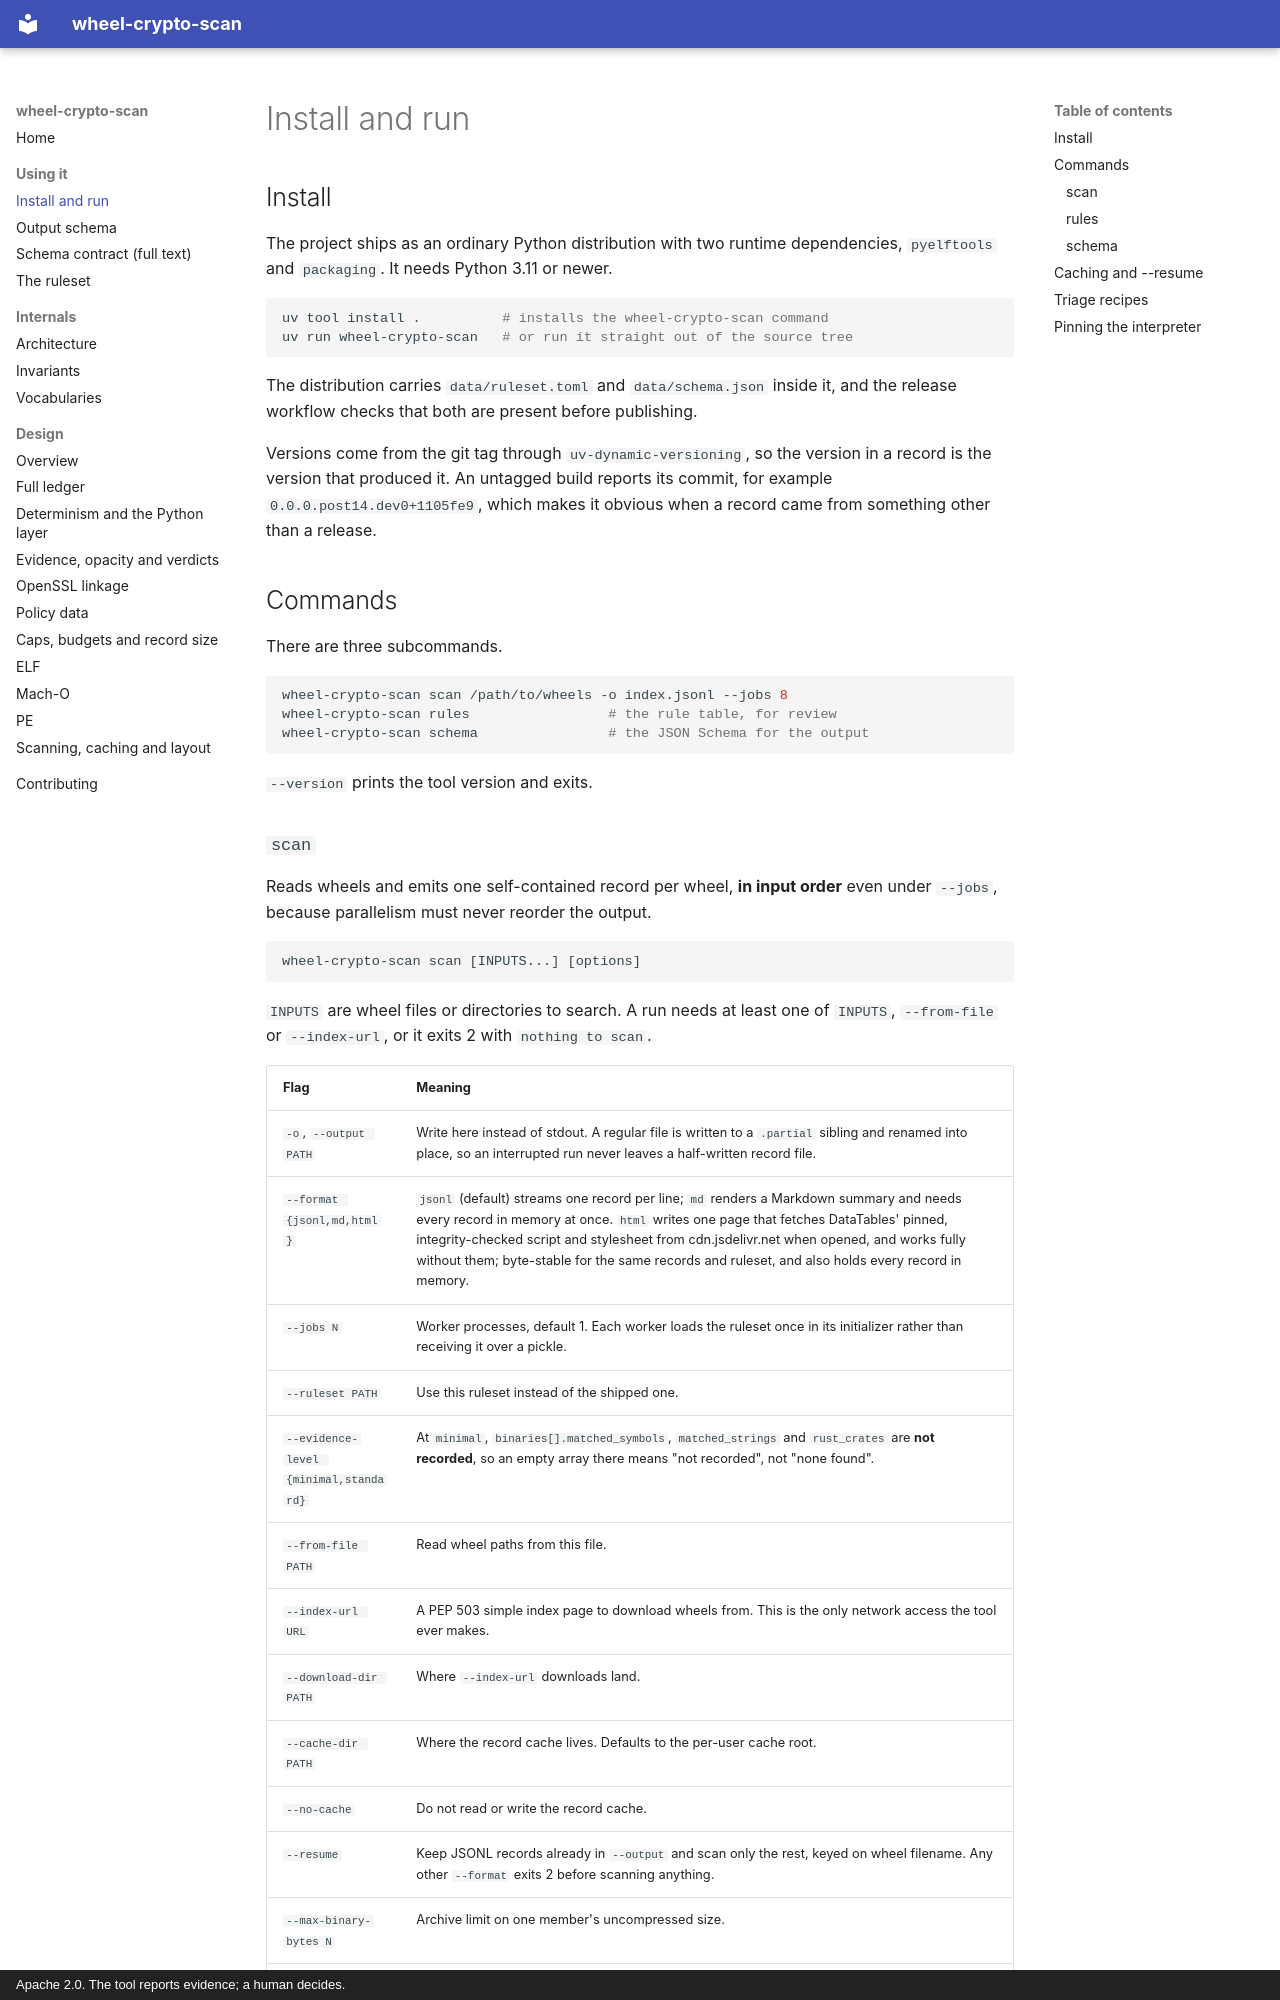

repository: EmilienM/wheel-crypto-scan · page: usage/index.html · generator: mkdocs · copyright: Apache 2.0. The tool reports evidence; a human decides.

# Install and run

## Install

The project ships as an ordinary Python distribution with two runtime dependencies,
`pyelftools` and `packaging`. It needs Python 3.11 or newer.

```bash
uv tool install .          # installs the wheel-crypto-scan command
uv run wheel-crypto-scan   # or run it straight out of the source tree
```

The distribution carries `data/ruleset.toml` and `data/schema.json` inside it, and the
release workflow checks that both are present before publishing.

Versions come from the git tag through `uv-dynamic-versioning`, so the version in a record
is the version that produced it. An untagged build reports its commit, for example
`0.0.0.post14.dev0+1105fe9`, which makes it obvious when a record came from something
other than a release.

## Commands

There are three subcommands.

```bash
wheel-crypto-scan scan /path/to/wheels -o index.jsonl --jobs 8
wheel-crypto-scan rules                 # the rule table, for review
wheel-crypto-scan schema                # the JSON Schema for the output
```

`--version` prints the tool version and exits.

### `scan`

Reads wheels and emits one self-contained record per wheel, **in input order** even under
`--jobs`, because parallelism must never reorder the output.

```
wheel-crypto-scan scan [INPUTS...] [options]
```

`INPUTS` are wheel files or directories to search. A run needs at least one of `INPUTS`,
`--from-file` or `--index-url`, or it exits 2 with `nothing to scan`.

| Flag | Meaning |
|---|---|
| `-o`, `--output PATH` | Write here instead of stdout. A regular file is written to a `.partial` sibling and renamed into place, so an interrupted run never leaves a half-written record file. |
| `--format {jsonl,md,html}` | `jsonl` (default) streams one record per line; `md` renders a Markdown summary and needs every record in memory at once. `html` writes one page that fetches DataTables' pinned, integrity-checked script and stylesheet from cdn.jsdelivr.net when opened, and works fully without them; byte-stable for the same records and ruleset, and also holds every record in memory. |
| `--jobs N` | Worker processes, default 1. Each worker loads the ruleset once in its initializer rather than receiving it over a pickle. |
| `--ruleset PATH` | Use this ruleset instead of the shipped one. |
| `--evidence-level {minimal,standard}` | At `minimal`, `binaries[].matched_symbols`, `matched_strings` and `rust_crates` are **not recorded**, so an empty array there means "not recorded", not "none found". |
| `--from-file PATH` | Read wheel paths from this file. |
| `--index-url URL` | A PEP 503 simple index page to download wheels from. This is the only network access the tool ever makes. |
| `--download-dir PATH` | Where `--index-url` downloads land. |
| `--cache-dir PATH` | Where the record cache lives. Defaults to the per-user cache root. |
| `--no-cache` | Do not read or write the record cache. |
| `--resume` | Keep JSONL records already in `--output` and scan only the rest, keyed on wheel filename. Any other `--format` exits 2 before scanning anything. |
| `--max-binary-bytes N` | Archive limit on one member's uncompressed size. |
| `--max-total-bytes N` | Archive limit on the wheel's total uncompressed size. |
| `-q`, `--quiet` | No progress on stderr. On a terminal, progress is a live view: a bar with rate and ETA, the worker count, the last wheel emitted, and running tallies of verdict classes, errors and libraries. Elsewhere, or when records go to the same terminal (through stdout or an `--output` naming it), a line is printed every 100 wheels with rate and ETA, then a summary. A run that stops early says so instead of reporting success. `NO_COLOR` turns colour off. |
